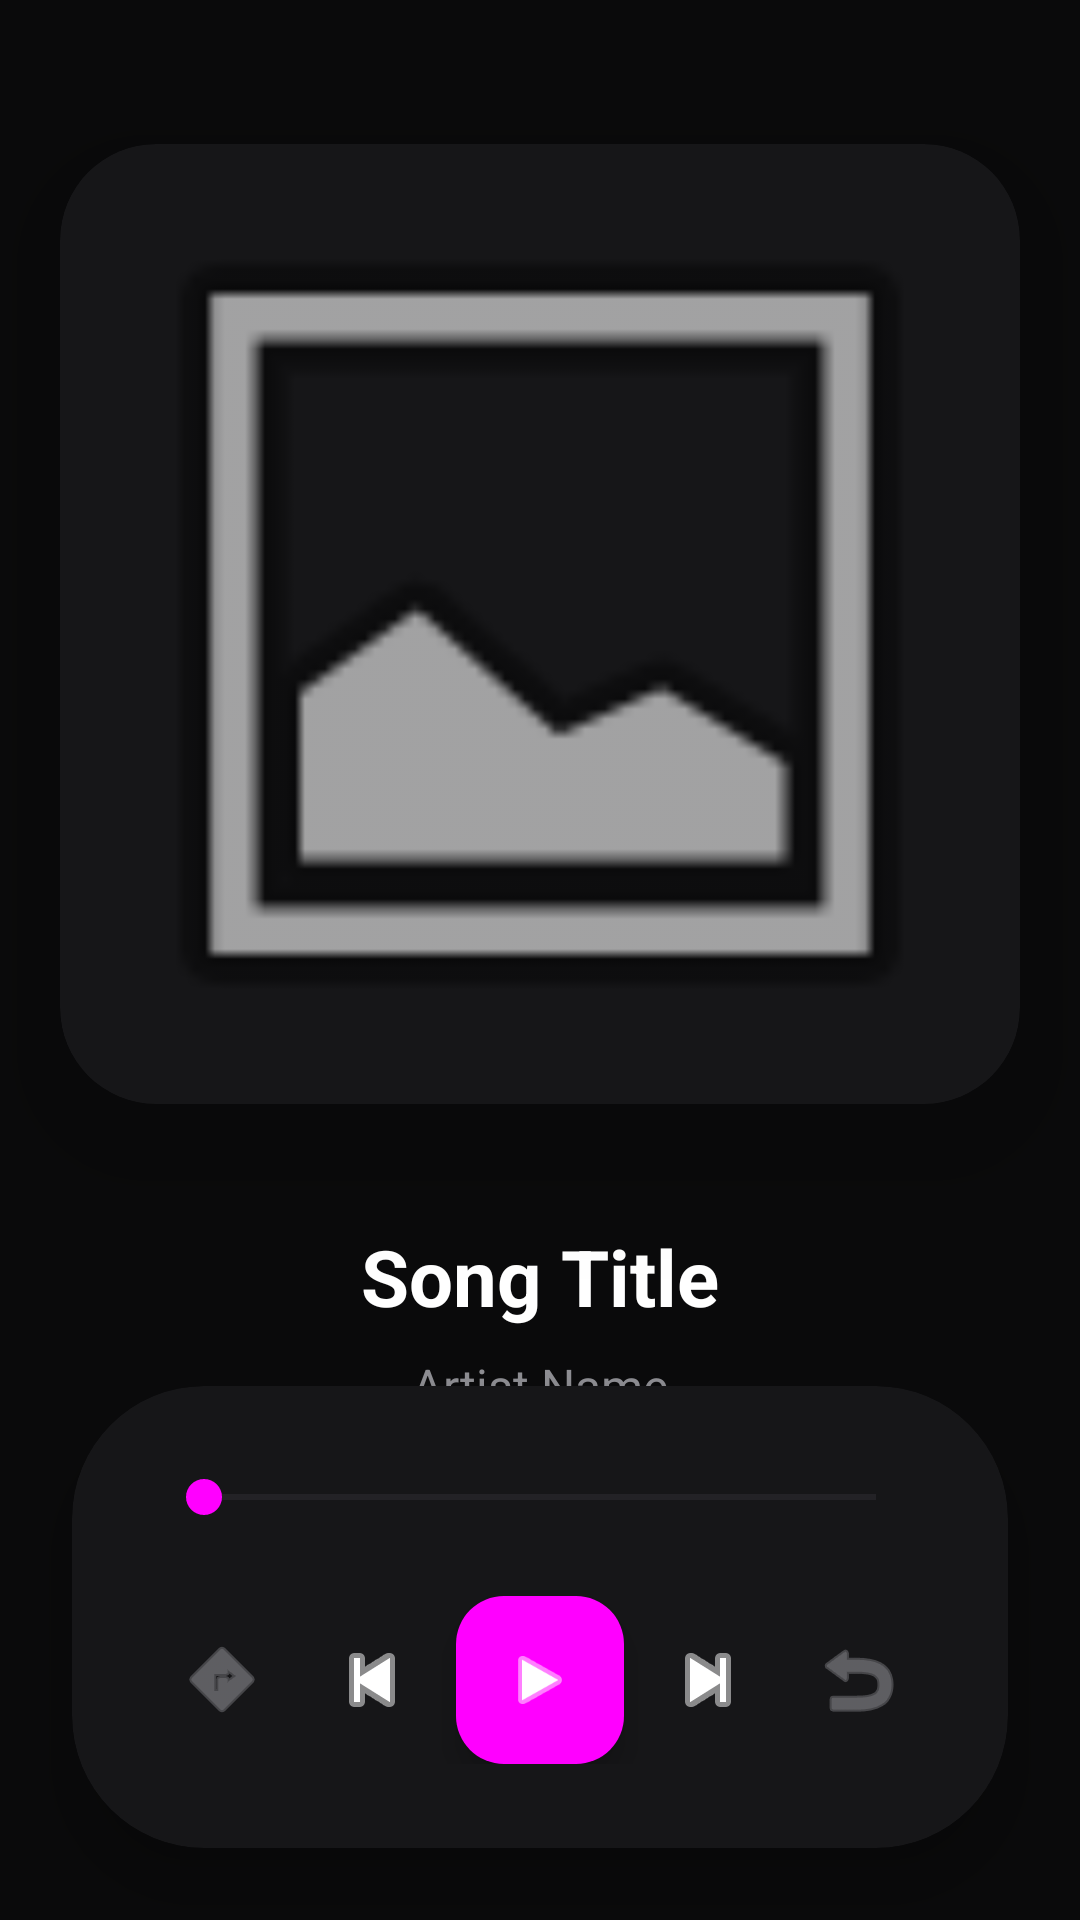

Produce the Android XML layout that renders to this screen, including the resource entries it uses.
<!-- AndroidManifest.xml: application theme Theme.MotionTune -->
<!-- res/layout/activity_player.xml -->
<?xml version="1.0" encoding="utf-8"?>
<androidx.constraintlayout.widget.ConstraintLayout xmlns:android="http://schemas.android.com/apk/res/android"
    xmlns:app="http://schemas.android.com/apk/res-auto"
    xmlns:tools="http://schemas.android.com/tools"
    android:layout_width="match_parent"
    android:layout_height="match_parent"
    android:background="@color/bg_dark"
    android:fitsSystemWindows="true">

    <androidx.cardview.widget.CardView
        android:id="@+id/albumCard"
        android:layout_width="320dp"
        android:layout_height="320dp"
        android:layout_marginTop="48dp"
        app:cardBackgroundColor="@color/surface_dark"
        app:cardCornerRadius="32dp"
        app:cardElevation="24dp"
        app:layout_constraintEnd_toEndOf="parent"
        app:layout_constraintStart_toStartOf="parent"
        app:layout_constraintTop_toTopOf="parent">

        <ImageView
            android:id="@+id/albumArt"
            android:layout_width="match_parent"
            android:layout_height="match_parent"
            android:scaleType="centerCrop"
            android:src="@android:drawable/ic_menu_gallery" />
    </androidx.cardview.widget.CardView>

    <TextView
        android:id="@+id/musicTitle"
        android:layout_width="0dp"
        android:layout_height="wrap_content"
        android:layout_marginHorizontal="40dp"
        android:layout_marginTop="40dp"
        android:gravity="center"
        android:text="Song Title"
        android:textColor="@color/text_primary"
        android:textSize="26sp"
        android:textStyle="bold"
        app:layout_constraintEnd_toEndOf="parent"
        app:layout_constraintStart_toStartOf="parent"
        app:layout_constraintTop_toBottomOf="@id/albumCard" />

    <TextView
        android:id="@+id/musicArtist"
        android:layout_width="wrap_content"
        android:layout_height="wrap_content"
        android:layout_marginTop="8dp"
        android:text="Artist Name"
        android:textColor="@color/text_secondary"
        android:textSize="16sp"
        app:layout_constraintEnd_toEndOf="parent"
        app:layout_constraintStart_toStartOf="parent"
        app:layout_constraintTop_toBottomOf="@id/musicTitle" />

    <androidx.cardview.widget.CardView
        android:id="@+id/controlsContainer"
        android:layout_width="0dp"
        android:layout_height="wrap_content"
        android:layout_margin="24dp"
        app:cardBackgroundColor="@color/surface_dark"
        app:cardCornerRadius="44dp"
        app:cardElevation="12dp"
        app:layout_constraintBottom_toBottomOf="parent"
        app:layout_constraintEnd_toEndOf="parent"
        app:layout_constraintStart_toStartOf="parent">

        <LinearLayout
            android:layout_width="match_parent"
            android:layout_height="wrap_content"
            android:orientation="vertical"
            android:padding="28dp">

            <SeekBar
                android:id="@+id/seekBar"
                android:layout_width="match_parent"
                android:layout_height="wrap_content"
                android:layout_marginBottom="24dp"
                android:progressTint="@color/accent_purple"
                android:thumbTint="@color/accent_purple" />

            <androidx.constraintlayout.widget.ConstraintLayout
                android:layout_width="match_parent"
                android:layout_height="wrap_content">

                <ImageButton
                    android:id="@+id/btnShuffle"
                    android:layout_width="44dp"
                    android:layout_height="44dp"
                    android:background="?attr/selectableItemBackgroundBorderless"
                    android:src="@android:drawable/ic_menu_directions"
                    app:layout_constraintBottom_toBottomOf="parent"
                    app:layout_constraintStart_toStartOf="parent"
                    app:layout_constraintTop_toTopOf="parent"
                    app:tint="@color/text_secondary" />

                <ImageButton
                    android:id="@+id/btnPrev"
                    android:layout_width="48dp"
                    android:layout_height="48dp"
                    android:background="?attr/selectableItemBackgroundBorderless"
                    android:src="@android:drawable/ic_media_previous"
                    app:layout_constraintBottom_toBottomOf="parent"
                    app:layout_constraintEnd_toStartOf="@+id/btnPlay"
                    app:layout_constraintHorizontal_bias="0.5"
                    app:layout_constraintStart_toEndOf="@+id/btnShuffle"
                    app:layout_constraintTop_toTopOf="parent"
                    app:tint="@color/text_primary" />

                <com.google.android.material.floatingactionbutton.FloatingActionButton
                    android:id="@+id/btnPlay"
                    android:layout_width="wrap_content"
                    android:layout_height="wrap_content"
                    android:backgroundTint="@color/accent_purple"
                    app:fabSize="normal"
                    app:layout_constraintBottom_toBottomOf="parent"
                    app:layout_constraintEnd_toStartOf="@+id/btnNext"
                    app:layout_constraintHorizontal_bias="0.5"
                    app:layout_constraintStart_toEndOf="@+id/btnPrev"
                    app:layout_constraintTop_toTopOf="parent"
                    app:srcCompat="@android:drawable/ic_media_play"
                    app:tint="@color/white" />

                <ImageButton
                    android:id="@+id/btnNext"
                    android:layout_width="48dp"
                    android:layout_height="48dp"
                    android:background="?attr/selectableItemBackgroundBorderless"
                    android:src="@android:drawable/ic_media_next"
                    app:layout_constraintBottom_toBottomOf="parent"
                    app:layout_constraintEnd_toStartOf="@+id/btnRepeat"
                    app:layout_constraintHorizontal_bias="0.5"
                    app:layout_constraintStart_toEndOf="@+id/btnPlay"
                    app:layout_constraintTop_toTopOf="parent"
                    app:tint="@color/text_primary" />

                <ImageButton
                    android:id="@+id/btnRepeat"
                    android:layout_width="44dp"
                    android:layout_height="44dp"
                    android:background="?attr/selectableItemBackgroundBorderless"
                    android:src="@android:drawable/ic_menu_revert"
                    app:layout_constraintBottom_toBottomOf="parent"
                    app:layout_constraintEnd_toEndOf="parent"
                    app:layout_constraintTop_toTopOf="parent"
                    app:tint="@color/text_secondary" />

            </androidx.constraintlayout.widget.ConstraintLayout>
        </LinearLayout>
    </androidx.cardview.widget.CardView>

</androidx.constraintlayout.widget.ConstraintLayout>
<!-- resources referenced by this layout -->
<resources>
  <color name="accent_purple">#FF00FF</color>
  <color name="bg_dark">#0A0A0B</color>
  <color name="surface_dark">#161618</color>
  <color name="text_primary">#FFFFFF</color>
  <color name="text_secondary">#8E8E93</color>
  <color name="white">#FFFFFF</color>
  <style name="Theme.MotionTune" parent="Base.Theme.MotionTune" />
  <style name="Base.Theme.MotionTune" parent="Theme.Material3.DayNight.NoActionBar">
          
          
      </style>
</resources>
